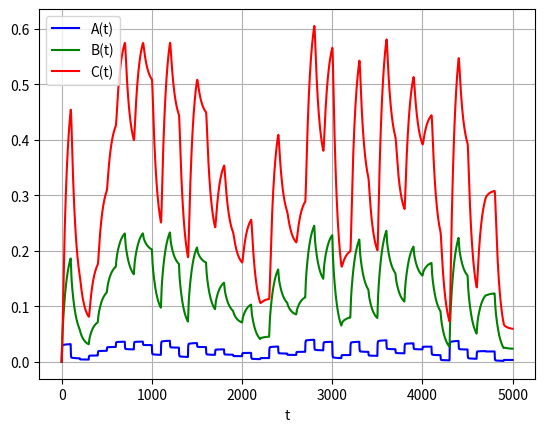

Recreate this plot in Python. (Note: this script raises an exception after producing the figure.)
import os

import numpy as np
from scipy.integrate import odeint
import matplotlib.pyplot as plt


def system_ODE(C, t, k=None, F=None, C_in_data=None):

    step = int(t)

    try:
       C_in = C_in_data[step]
    except:
        C_in = C_in_data[-1]

    dydt = [-k[0] * C[0] + k[3]* C[1] + F * (C_in[0] - C[0]),
            k[0] * C[0] + k[2]*C[2] - (k[1]+k[3]) * C[1] + F * (C_in[1] - C[1]),
            k[1] * C[1] - k[2]*C[2] + F * (C_in[2] - C[2])]

    return dydt


C_0 = [0, 0, 0]

size = 50
period = 100

C_in = np.zeros([size*period, 3])

for i in range(size):
    magn = np.random.rand(1)
    for C in C_in[i*period:(i+1)*period]:
        C[0] = magn

    # C_in[100*i:100*(i+1)][0] = np.random.rand(1)*np.ones((100,1))

k = [0.5, 0.3, 0.1, 0.006]
F = 0.02
t = np.linspace(0, size * period - 1, size * period)

para = (k, F, C_in)

sol = odeint(system_ODE, C_0, t, args=para)

plt.plot(t, sol[:, 0], 'b', label='A(t)')
plt.plot(t, sol[:, 1], 'g', label='B(t)')
plt.plot(t, sol[:, 2], 'r', label='C(t)')
plt.legend(loc='best')
plt.xlabel('t')
plt.grid()
plt.show()

dir = os.path.dirname(os.path.abspath(__file__))
save_dir = os.path.join(dir, 'test_2/')
if not os.path.exists(save_dir):
    os.makedirs(save_dir)

with open(os.path.join(save_dir,'Reactor_ODE_1_data_t.npy'), 'wb') as f:
    np.save(f, t.astype('int'))

with open(os.path.join(save_dir,'Reactor_ODE_1_data_output.npy'), 'wb') as f:
    np.save(f, sol)

with open(os.path.join(save_dir,'Reactor_ODE_1_data_input.npy'), 'wb') as f:
    np.save(f, C_in)
